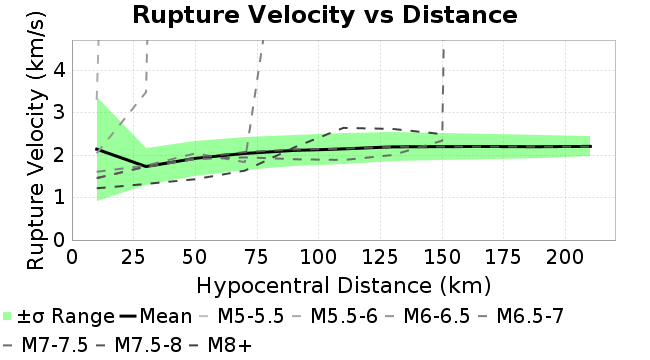

The table this chart was drawn from, first rows:
Magnitude, Mean, Standard Deviation
10.0, 2.138, 1.224
30.0, 1.729, 0.4451
50.0, 1.922, 0.4053
70.0, 2.037, 0.3858
90.0, 2.108, 0.3737
110.0, 2.143, 0.363
130.0, 2.193, 0.3452
150.0, 2.196, 0.3104
170.0, 2.199, 0.2866
190.0, 2.196, 0.2646
210.0, 2.202, 0.2352
